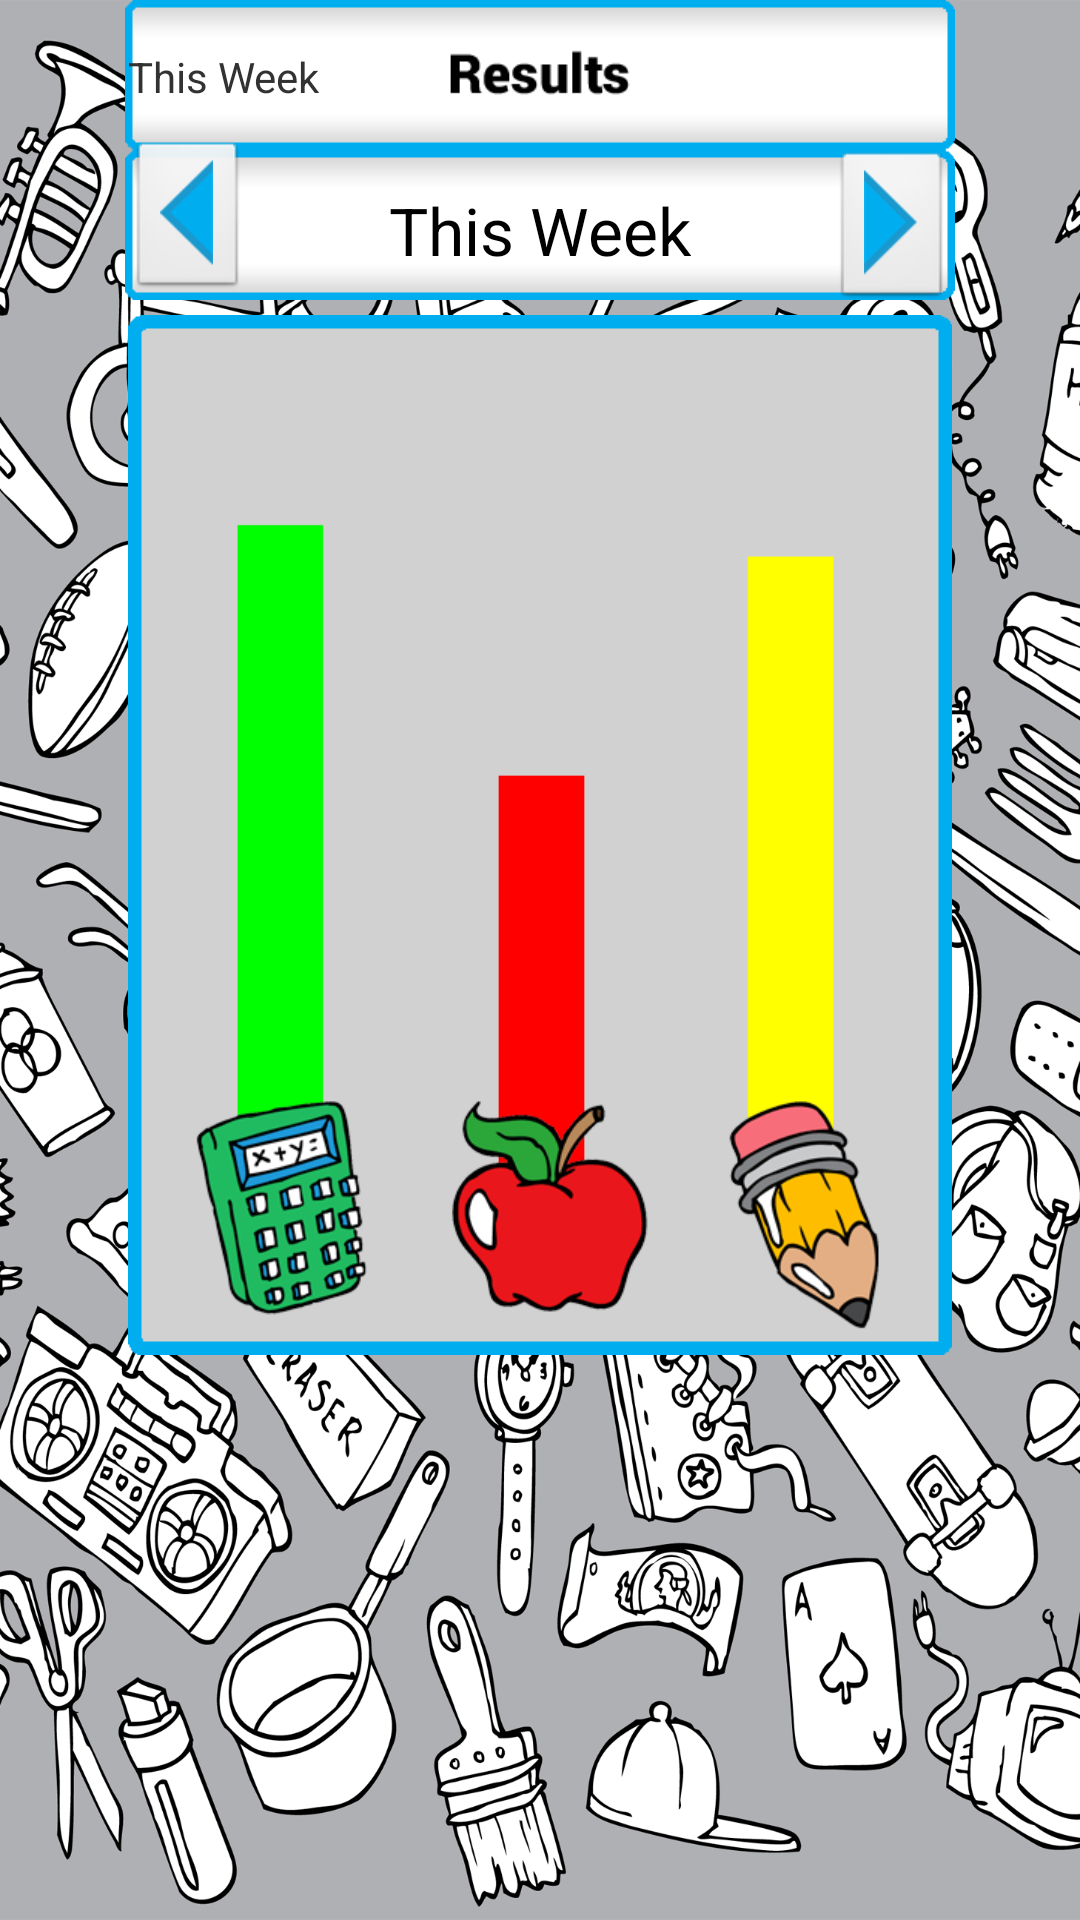

Produce the Android XML layout that renders to this screen, including the resource entries it uses.
<!-- AndroidManifest.xml: application theme AppTheme -->
<!-- res/layout/activity_view_results.xml -->
<RelativeLayout xmlns:android="http://schemas.android.com/apk/res/android"
    xmlns:tools="http://schemas.android.com/tools"
    android:layout_width="match_parent"
    android:layout_height="match_parent"
    android:background="@drawable/bg"
    android:paddingBottom="@dimen/activity_vertical_margin"
    android:paddingLeft="@dimen/activity_horizontal_margin"
    android:paddingRight="@dimen/activity_horizontal_margin"
    android:paddingTop="@dimen/activity_vertical_margin" >

  
    <ImageView
        android:id="@+id/button2"
        android:layout_width="wrap_content"
        android:layout_height="wrap_content"
        android:src="@drawable/header_results_below"
        android:layout_centerHorizontal="true"
        android:layout_below="@+id/button1"
        android:layout_marginTop="0dp"
        android:contentDescription="@string/Week" />
    
    <ImageView
        android:id="@+id/button1"
        android:layout_width="wrap_content"
        android:layout_height="wrap_content"
        android:src="@drawable/header_results"
        android:layout_centerHorizontal="true"
        android:layout_marginTop="0dp"
        android:contentDescription="@string/Results" />
    
    <ImageView
        android:id="@+id/button3"
        android:layout_width="wrap_content"
        android:layout_height="wrap_content"
        android:layout_below="@+id/button2"
        android:layout_marginTop="5dp"
        android:layout_centerHorizontal="true"
        android:src="@drawable/bar_graph"
        android:contentDescription="@string/Week" />

    <ImageButton
        android:id="@+id/imageButton2"
        android:layout_width="wrap_content"
        android:layout_height="wrap_content"
        android:layout_alignRight="@+id/button3"
        android:layout_alignTop="@+id/button2"
        android:src="@drawable/button_results_right"
        style="?android:attr/borderlessButtonStyle"
        android:contentDescription="@string/Week"  />

    <TextView
        android:id="@+id/textView1"
        android:layout_width="wrap_content"
        android:layout_height="wrap_content"
        android:layout_alignTop="@+id/button2"
        android:layout_centerHorizontal="true"
        android:layout_marginTop="12dp"
        android:text="@string/Week"
        android:textAppearance="?android:attr/textAppearanceLarge" />

    <ImageButton
        android:id="@+id/imageButton1"
        style="?android:attr/borderlessButtonStyle"
        android:layout_width="wrap_content"
        android:layout_height="wrap_content"
        android:layout_alignBottom="@+id/button2"
        android:layout_alignLeft="@+id/button3"
        android:contentDescription="@string/Week"
        android:src="@drawable/button_results_left" />

    <TextView
        android:id="@+id/textView2"
        android:layout_width="wrap_content"
        android:layout_height="wrap_content"
        android:layout_alignLeft="@+id/imageButton1"
        android:layout_alignTop="@+id/button1"
        android:layout_marginTop="16dp"
        android:text="@string/Week" />

</RelativeLayout>
<!-- resources referenced by this layout -->
<resources>
  <!-- drawable bar_graph: png bitmap (drawable-xhdpi, 19931 bytes) -->
  <!-- drawable bg: png bitmap (drawable-mdpi, 537811 bytes) -->
  <!-- drawable button_results_left: png bitmap (drawable-xhdpi, 1884 bytes) -->
  <!-- drawable button_results_right: png bitmap (drawable-xhdpi, 1757 bytes) -->
  <!-- drawable header_results: png bitmap (drawable-xhdpi, 2962 bytes) -->
  <!-- drawable header_results_below: png bitmap (drawable-xhdpi, 1697 bytes) -->
  <string name="Results">Results</string>
  <string name="Week">This Week</string>
  <style name="AppTheme" parent="AppBaseTheme">
          
         
      </style>
  <style name="AppBaseTheme" parent="android:Theme.Light">
          
          
      </style>
</resources>
